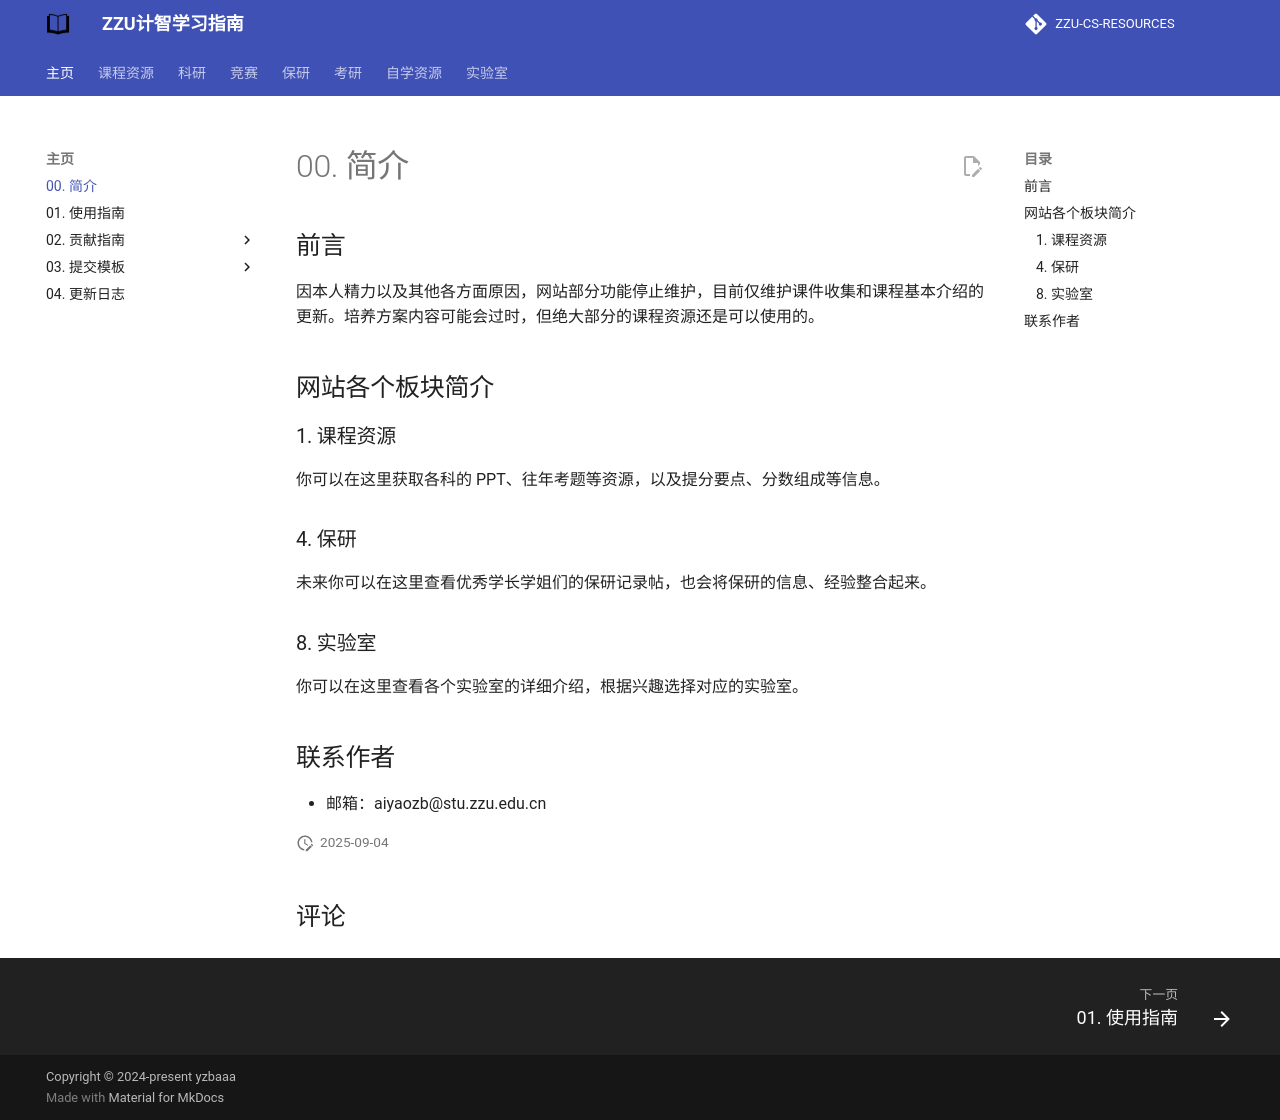

repository: yzbaaa/ZZU-CS-RESOURCES · page: index.html · generator: mkdocs

---
comments: true 
title: ZZU计智学习指南
---

## 前言

因本人精力以及其他各方面原因，网站部分功能停止维护，目前仅维护课件收集和课程基本介绍的更新。培养方案内容可能会过时，但绝大部分的课程资源还是可以使用的。

## 网站各个板块简介

### 1. 课程资源

你可以在这里获取各科的 PPT、往年考题等资源，以及提分要点、分数组成等信息。

### 4. 保研

未来你可以在这里查看优秀学长学姐们的保研记录帖，也会将保研的信息、经验整合起来。

### 8. 实验室

你可以在这里查看各个实验室的详细介绍，根据兴趣选择对应的实验室。

## 联系作者

- 邮箱：aiyaozb@stu.zzu.edu.cn
